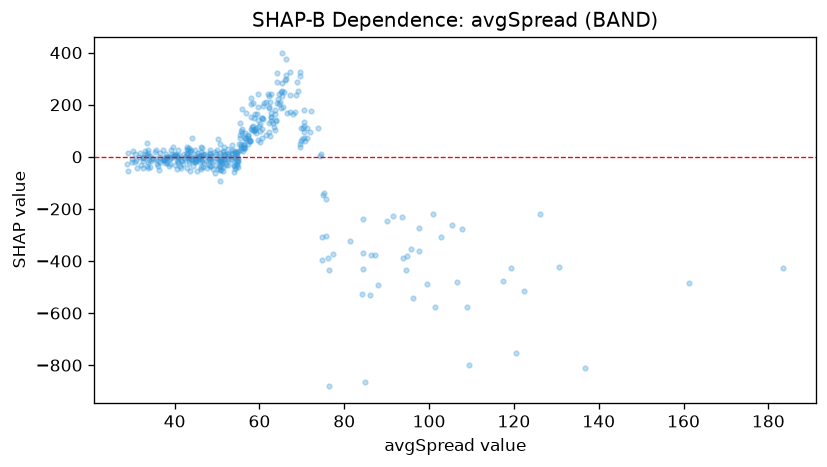

The data file committed next to this chart (first rows):
feature_value, shap_value
45.5, 14.32
39.2, 27.71
35.5, 26.48
35.8, -27.83
31.9, 13.36
43.0, 14.1
38.7, -36.2
34.7, -5.736
38.3, -24.53
31.1, -44.59
30.9, -13.59
36.0, -14.28
37.6, -10.44
29.9, -20.48
32.5, -6.101
32.0, -33.33
32.5, -5.287
52.6, 4.988
28.8, -28.3
28.9, -54.66
33.8, -20.85
30.0, -6.915
39.5, 35.71
29.0, 15.48
30.1, 21.65
40.3, 7.659
41.0, 5.83
48.4, 27.49
36.2, -52.22
40.6, -45.36
36.0, -37.02
34.9, -6.978
39.0, -7.478
39.3, 10.67
38.0, 11.84
37.2, 24.31
51.3, 22.93
43.7, 20.72
43.9, 26.47
36.6, 16.36
37.8, -23.09
45.0, -7.016
37.3, -13.74
46.5, 32.94
33.0, 20.73
40.7, -2.585
30.6, 10.04
34.4, -15.23
41.6, -43.17
31.7, -0.8896
76.4, -434
39.0, -1.137
51.0, -29.96
30.7, -21.1
33.0, 11.04
32.7, -2.146
42.9, 11.09
37.2, -6.168
32.5, -15.34
33.7, 27.72
... 357 more rows
